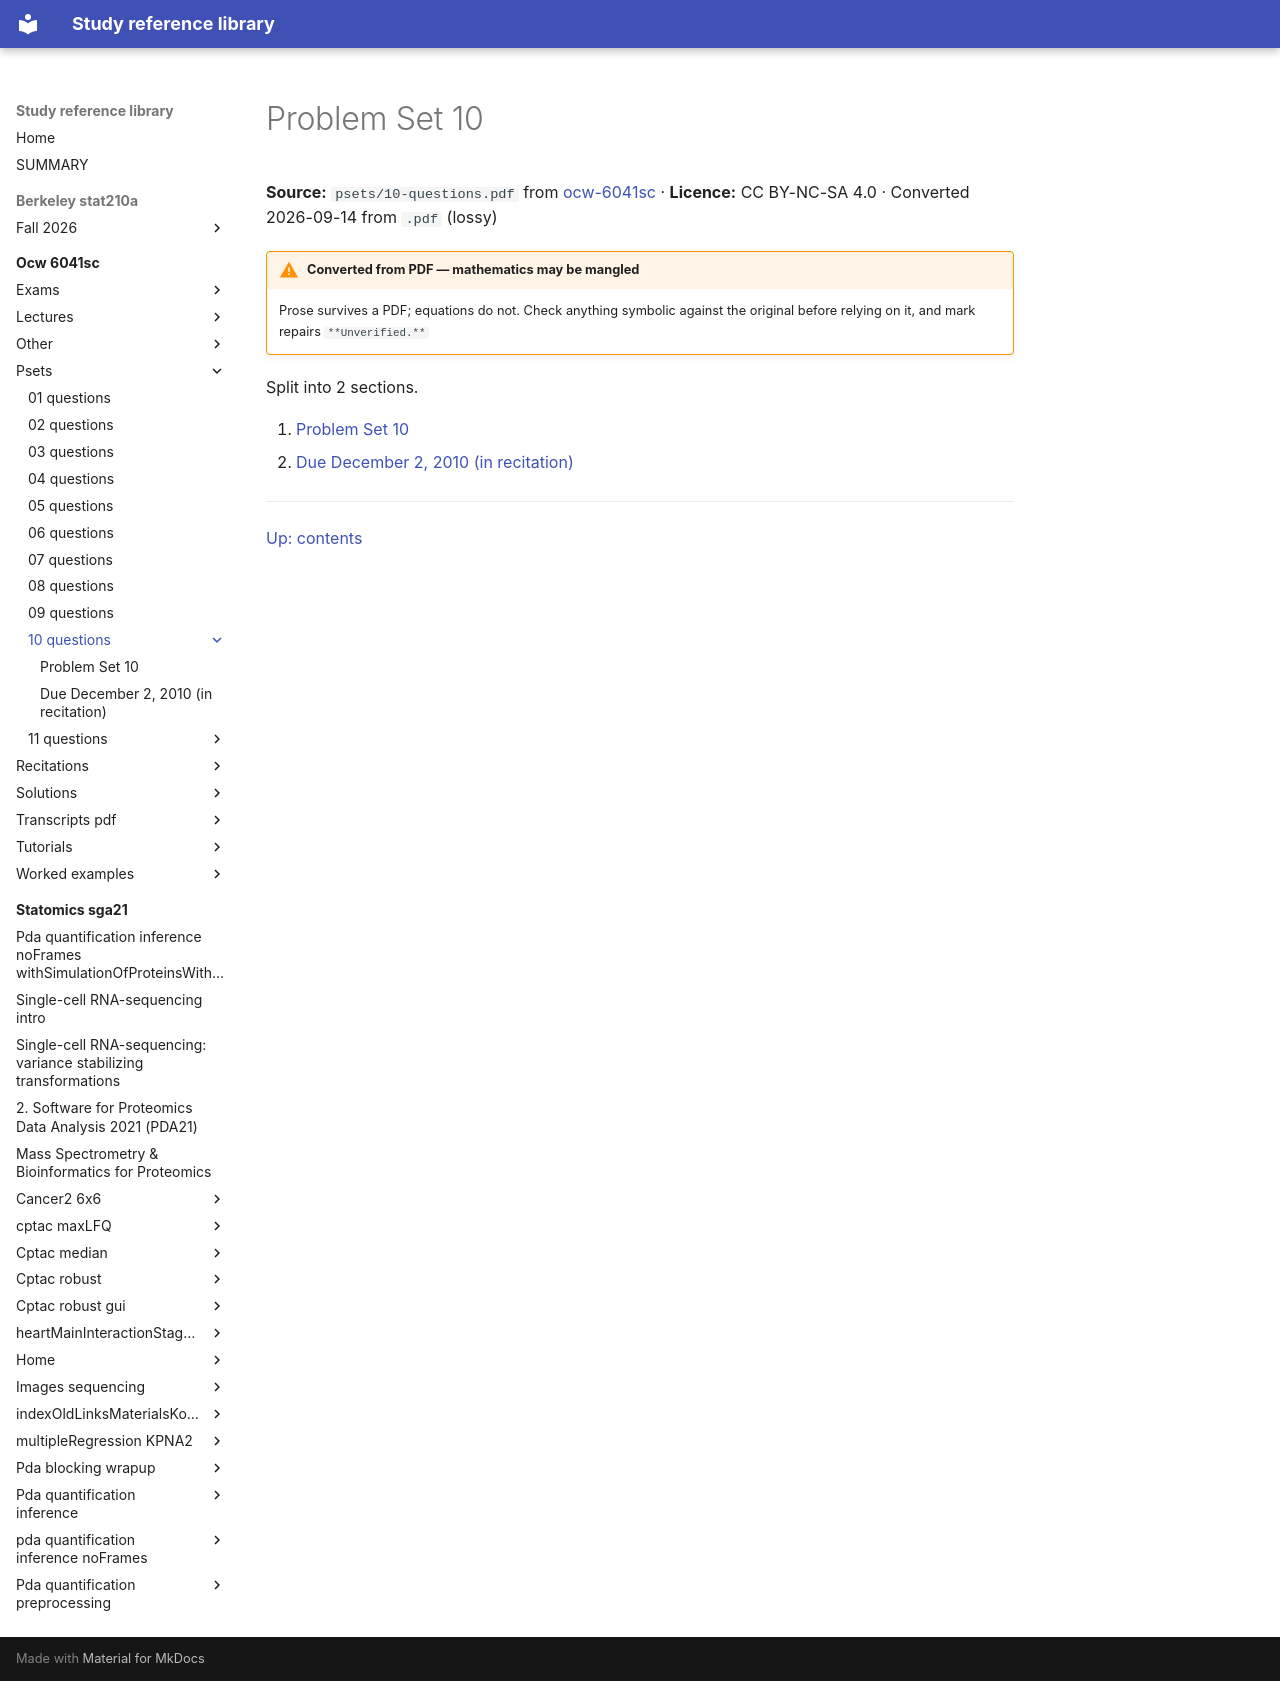

repository: Claptar/knowledge-base-library · page: ocw-6041sc/psets/10-questions/index.html · generator: mkdocs

---
title: Problem Set 10
source: https://ocw.mit.edu/courses/6-041sc-probabilistic-systems-analysis-and-applied-probability-fall-2013/
source_file: sources/ocw-6041sc/psets/10-questions.pdf
licence: CC BY-NC-SA 4.0
route: pdf
fidelity: lossy
converted: '2026-09-14'
---

# Problem Set 10

**Source:** `psets/10-questions.pdf` from [ocw-6041sc](https://ocw.mit.edu/courses/6-041sc-probabilistic-systems-analysis-and-applied-probability-fall-2013/) · **Licence:** CC BY-NC-SA 4.0 · Converted 2026-09-14 from `.pdf` (lossy)

!!! warning "Converted from PDF — mathematics may be mangled"
    Prose survives a PDF; equations do not. Check anything symbolic against the
    original before relying on it, and mark repairs `**Unverified.**`

Split into 2 sections.

1. [Problem Set 10](01-problem-set-10.md)
2. [Due December 2, 2010 (in recitation)](02-due-december-2-2010-in-recitation.md)

---

[Up: contents](../../index.md)
